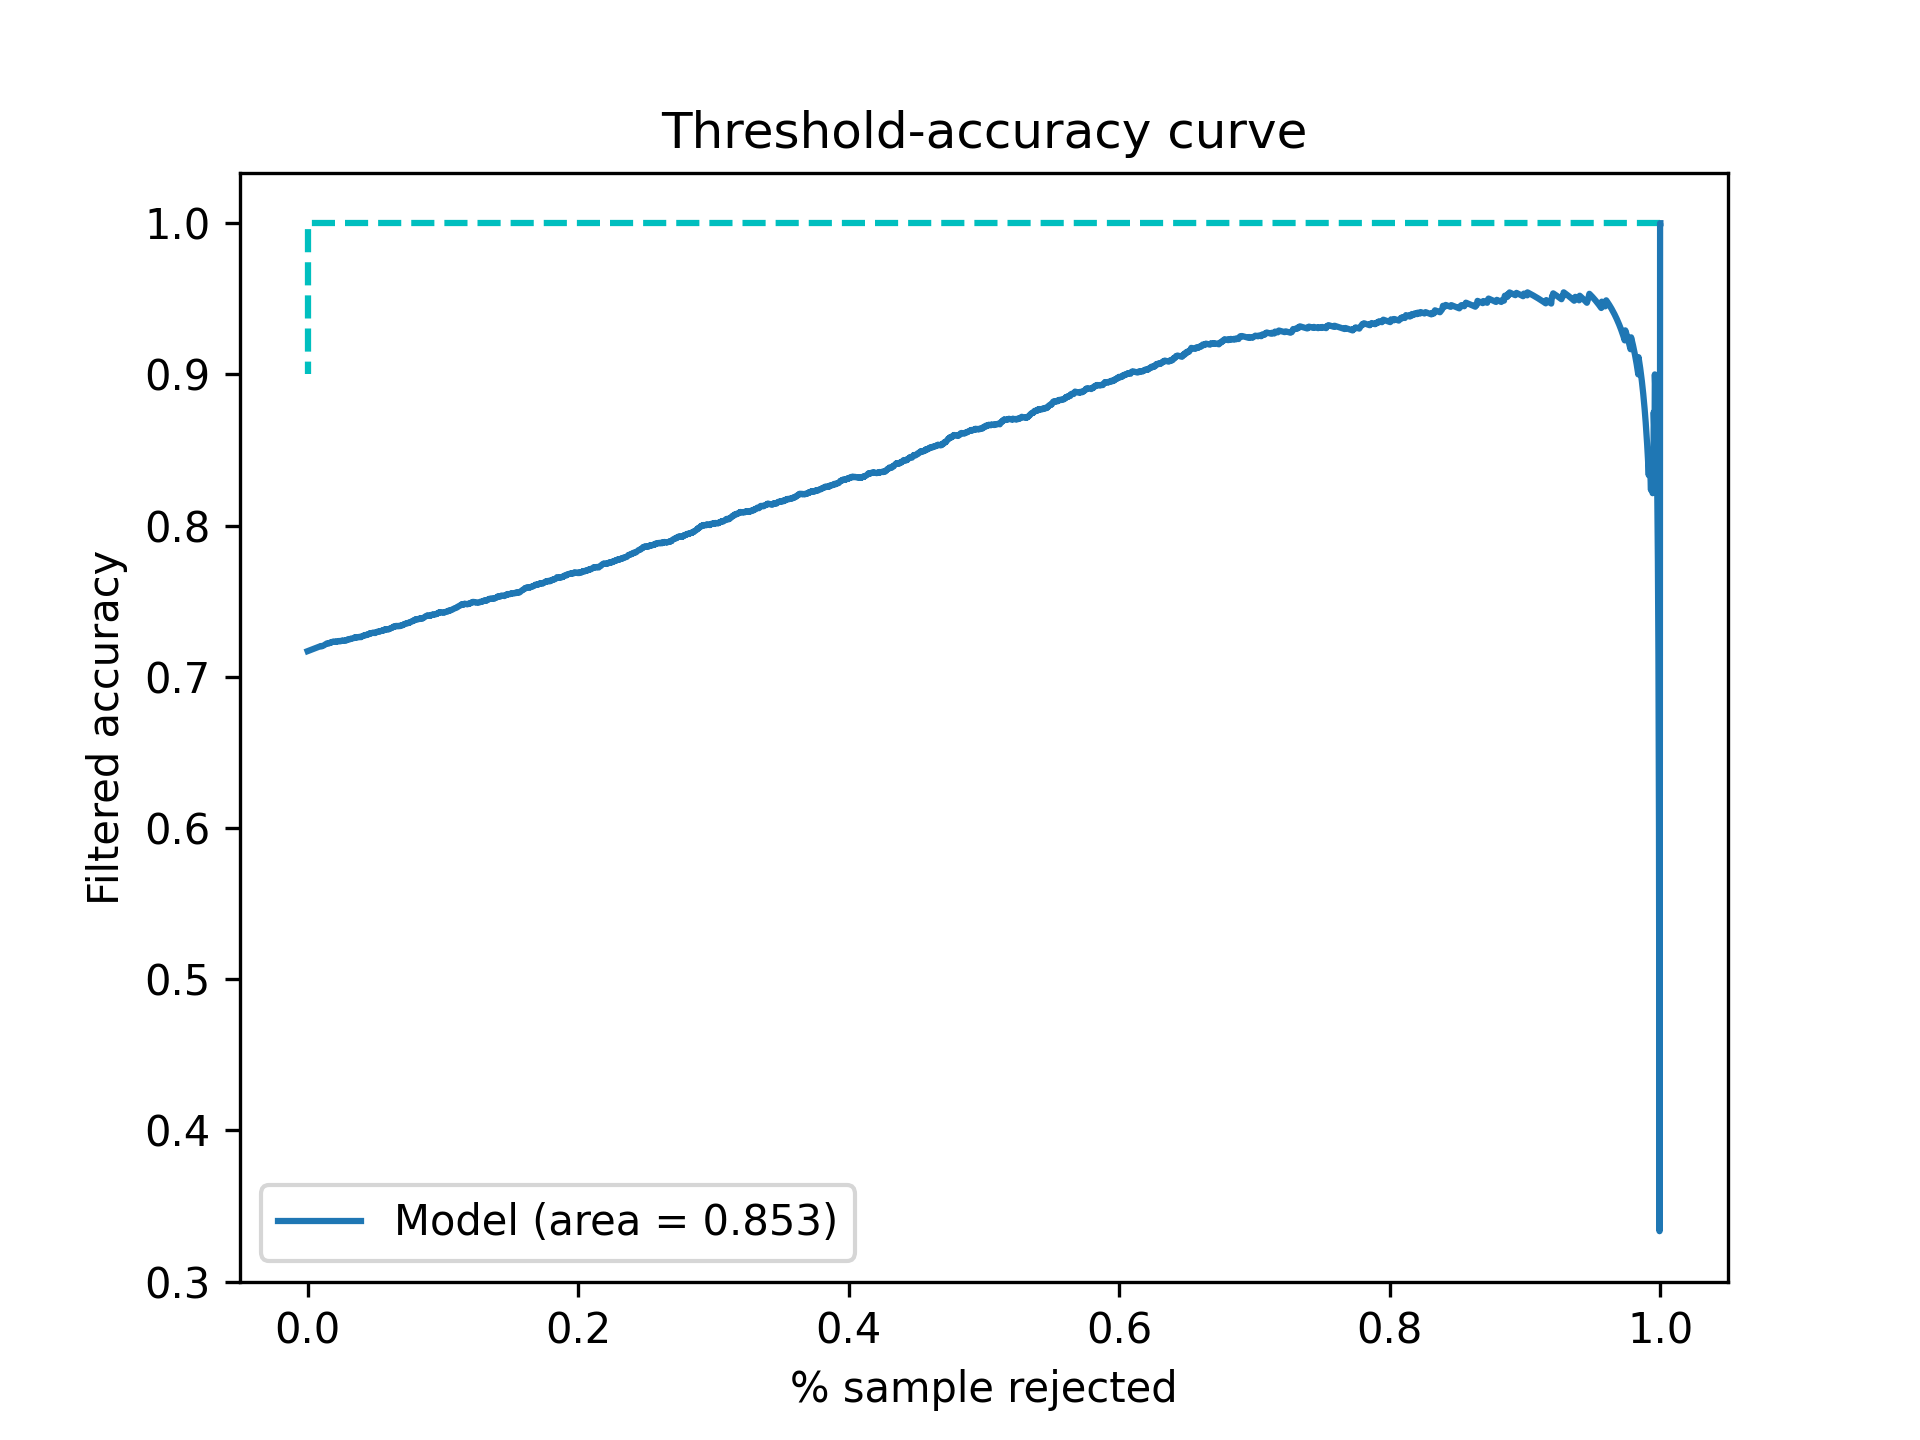

Values plotted in this chart, from the file beside it:
Threshold, Accepted, Accuracy
0.5, 1.0, 0.717
0.5001, 0.9902, 0.7204
0.5002, 0.9902, 0.7204
0.5003, 0.9902, 0.7204
0.5004, 0.9902, 0.7204
0.5005, 0.9902, 0.7204
0.5006, 0.9902, 0.7204
0.5007, 0.9902, 0.7204
0.5008, 0.9902, 0.7204
0.5009, 0.9902, 0.7204
0.501, 0.9902, 0.7204
0.5011, 0.9902, 0.7204
0.5012, 0.9902, 0.7204
0.5013, 0.9902, 0.7204
0.5014, 0.9902, 0.7204
0.5015, 0.9902, 0.7204
0.5016, 0.9902, 0.7204
0.5017, 0.9902, 0.7204
0.5018, 0.9902, 0.7204
0.5019, 0.9902, 0.7204
0.502, 0.9902, 0.7204
0.5021, 0.9902, 0.7204
0.5022, 0.9902, 0.7204
0.5023, 0.9902, 0.7204
0.5024, 0.9902, 0.7204
0.5025, 0.9902, 0.7204
0.5026, 0.9902, 0.7204
0.5027, 0.9902, 0.7204
0.5028, 0.9902, 0.7204
0.5029, 0.9902, 0.7204
0.503, 0.9902, 0.7204
0.5031, 0.9902, 0.7204
0.5032, 0.9902, 0.7204
0.5033, 0.9902, 0.7204
0.5034, 0.9902, 0.7204
0.5035, 0.9902, 0.7204
0.5036, 0.9902, 0.7204
0.5037, 0.9902, 0.7204
0.5038, 0.9902, 0.7204
0.5039, 0.9902, 0.7204
0.504, 0.9902, 0.7204
0.5041, 0.9902, 0.7204
0.5042, 0.9902, 0.7204
0.5043, 0.9902, 0.7204
0.5044, 0.9902, 0.7204
0.5045, 0.9902, 0.7204
0.5046, 0.9902, 0.7204
0.5047, 0.9902, 0.7204
0.5048, 0.9902, 0.7204
0.5049, 0.9902, 0.7204
0.505, 0.9902, 0.7204
0.5051, 0.9902, 0.7204
0.5052, 0.99, 0.7203
0.5053, 0.99, 0.7203
0.5054, 0.99, 0.7203
0.5055, 0.9898, 0.7202
0.5056, 0.9896, 0.7204
0.5057, 0.9896, 0.7204
0.5058, 0.9894, 0.7203
0.5059, 0.9892, 0.7203
... 4,941 more rows
